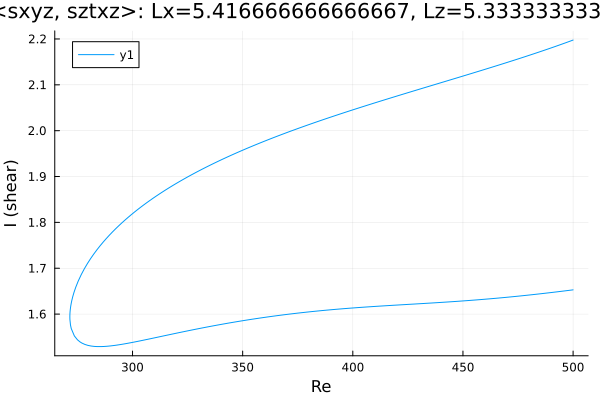

The file beside this chart, header and first rows:
Re, shear
500.0, 2.198
499.6, 2.197
498.1, 2.194
496.7, 2.192
495.3, 2.189
493.9, 2.187
492.5, 2.185
491.1, 2.182
489.7, 2.18
488.2, 2.178
486.8, 2.175
485.4, 2.173
484, 2.171
482.6, 2.168
481.8, 2.167
480.4, 2.165
479, 2.163
477.6, 2.16
476.2, 2.158
474.8, 2.156
473.4, 2.154
471.9, 2.152
470.5, 2.15
469.1, 2.147
468.8, 2.147
467.4, 2.145
466, 2.143
464.6, 2.141
463.2, 2.138
461.7, 2.136
460.3, 2.134
458.9, 2.132
457.5, 2.13
456.1, 2.128
454.7, 2.126
453.3, 2.124
451.8, 2.122
450.4, 2.12
449, 2.118
447.6, 2.116
446.2, 2.114
444.8, 2.111
443.4, 2.109
441.9, 2.107
440.5, 2.105
439.1, 2.103
437.7, 2.101
436.3, 2.099
434.9, 2.097
433.5, 2.095
432, 2.093
430.6, 2.091
429.2, 2.089
427.8, 2.087
426.4, 2.085
425, 2.083
423.6, 2.081
422.1, 2.079
420.7, 2.077
419.3, 2.074
... 335 more rows
